Run: headless pygame with SDL's dummy video driver; simulated clock (each Clock.tick advances the game by its frame time, no real sleeping); random seed 0; keys injected as events and as key.get_pressed() state; mouse plan: one left click at the window centre at the start of phase 2, then a move to the lower-right quarter at the start of phase 3.
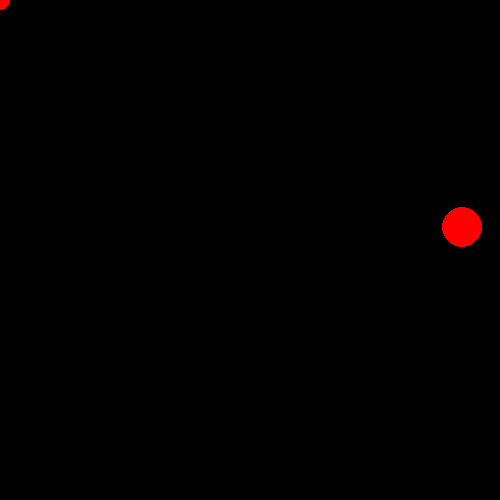
Frame 1 of 4 · flips 1–60 · no input
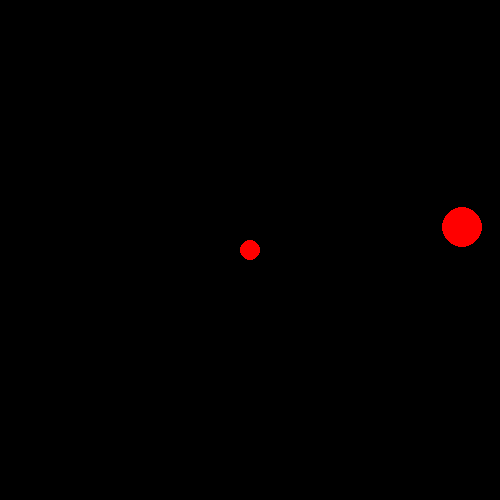
Frame 2 of 4 · flips 61–180 · clicked the window centre · tapped SPACE, RETURN · held RIGHT (→), D
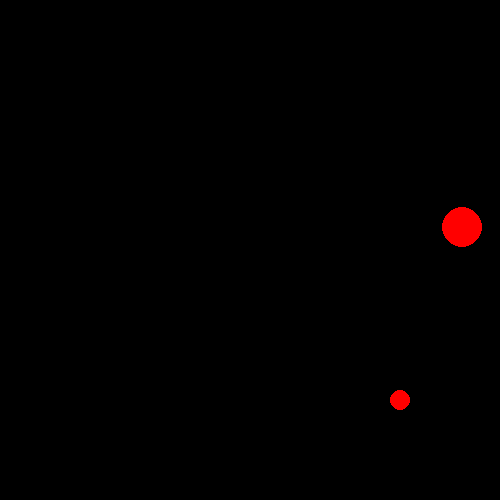
Frame 3 of 4 · flips 181–300 · moved the mouse to the lower-right quarter · held DOWN (↓), S
Frame 4 of 4 · flips 301–420 · held LEFT (←), A, UP (↑), W · screen unchanged from frame 3, image omitted

The pygame program that drew these frames:

import pygame
import random
pygame.init()
timer = pygame.time.Clock()

# Setting up window
screen = pygame.display.set_mode([500, 500])

red = (255, 0, 0)

# Function to check if cursor collides with food
def is_colliding(circle_pos, mouse_pos, radius):
    distance = ((mouse_pos[0] - circle_pos[0]) ** 2 + (mouse_pos[1] - circle_pos[1]) ** 2) ** 0.5
    return distance < radius

# Initial position for food
food = (random.randint(30, 470), random.randint(30, 470))

# Run until user prompts to quit
run = True
while run:
    timer.tick(60)
    screen.fill((0, 0, 0))
    pygame.mouse.set_visible(0)
    mouse_position = pygame.mouse.get_pos()
    
    # Collision check and repositioning food
    if is_colliding(food, mouse_position, 10 + 20):  # cursor radius + food radius
        food = (random.randint(30, 470), random.randint(30, 470))

    # Draw cursor and food
    pygame.draw.circle(screen, red, mouse_position, 10)
    pygame.draw.circle(screen, red, food, 20)

    for event in pygame.event.get():
        if event.type == pygame.QUIT:
            run = False

    pygame.display.flip()

pygame.quit()
